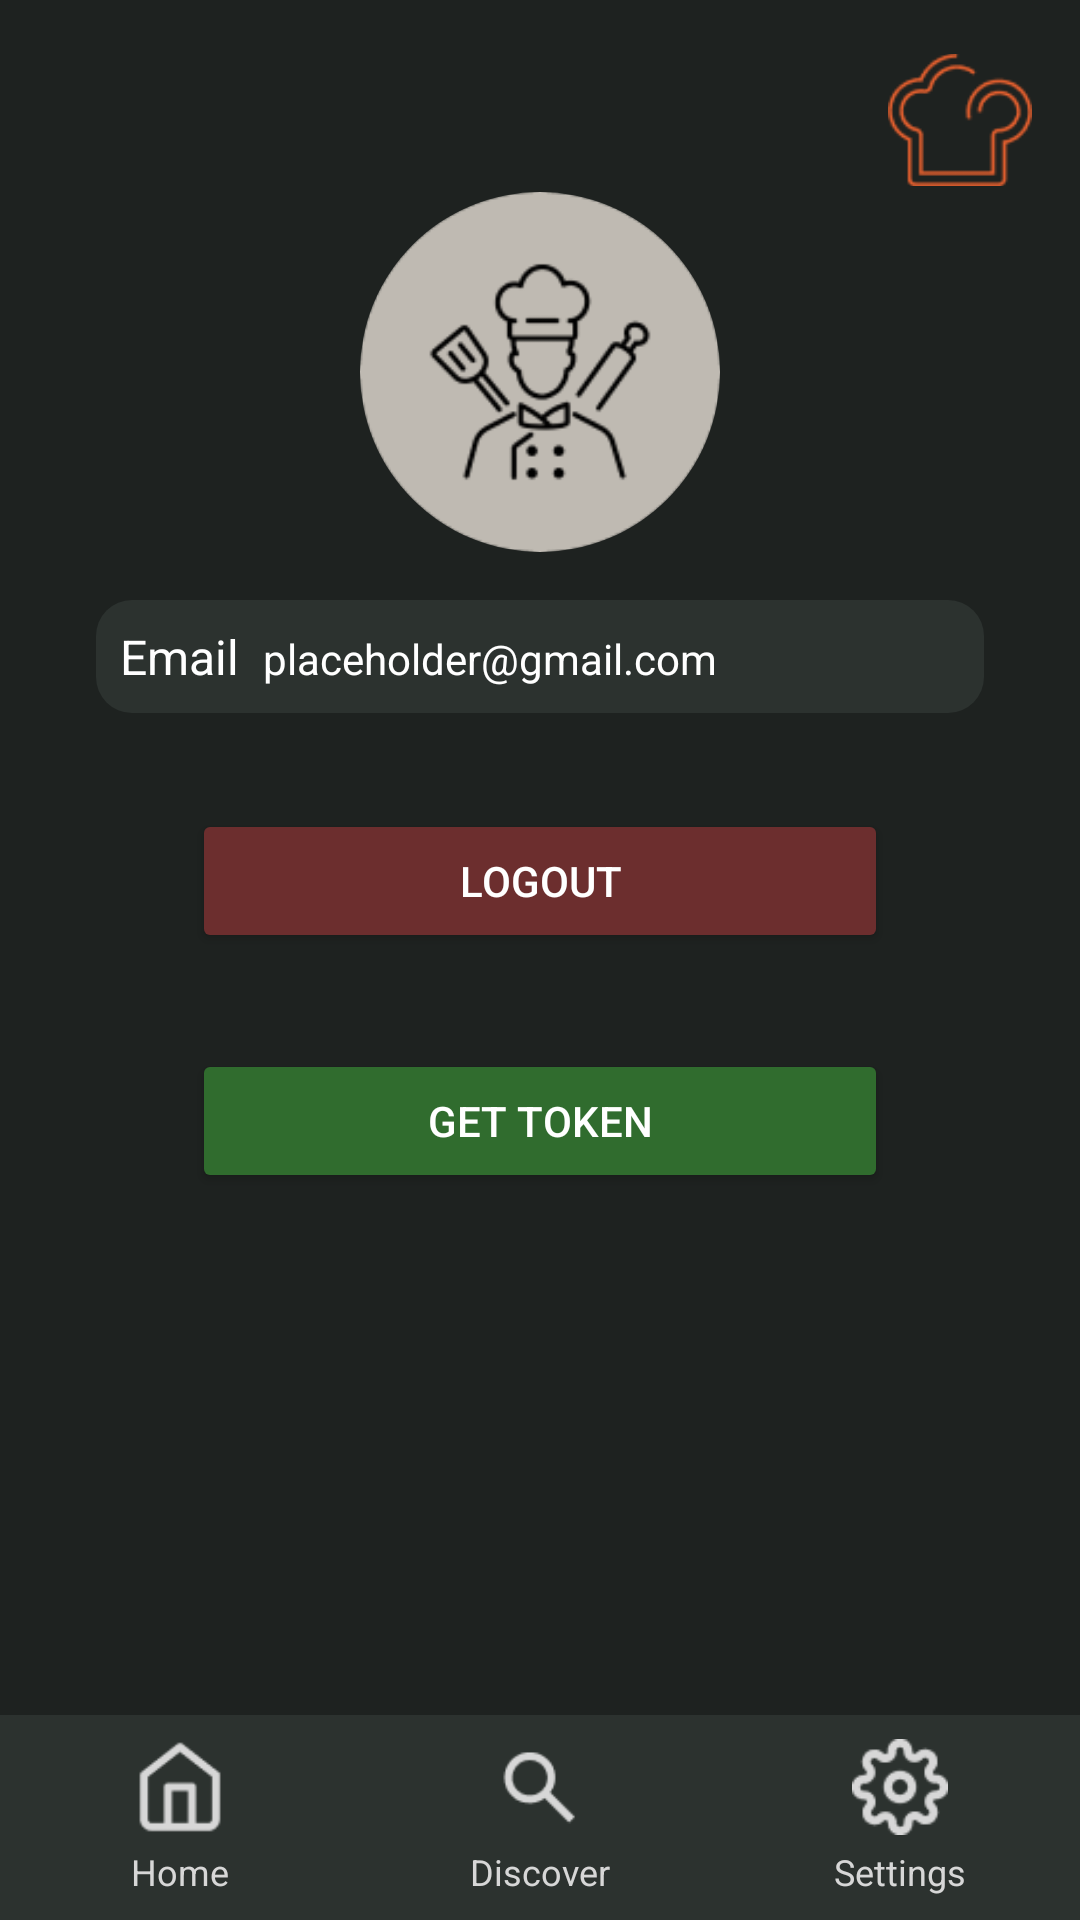

Produce the Android XML layout that renders to this screen, including the resource entries it uses.
<!-- AndroidManifest.xml: application theme Theme.MealMate -->
<!-- res/layout/settings_page.xml -->
<?xml version="1.0" encoding="utf-8"?>
<androidx.constraintlayout.widget.ConstraintLayout
    xmlns:android="http://schemas.android.com/apk/res/android"
    xmlns:app="http://schemas.android.com/apk/res-auto"
    android:id="@+id/main"
    android:layout_width="match_parent"
    android:layout_height="match_parent"
    android:background="#1E2220">

    <include
        android:id="@+id/navigation_footer"
        layout="@layout/navigation_footer"
        android:layout_width="0dp"
        android:layout_height="wrap_content"
        app:layout_constraintBottom_toBottomOf="parent"
        app:layout_constraintStart_toStartOf="parent"
        app:layout_constraintEnd_toEndOf="parent" />

    
    <ImageView
        android:id="@+id/logo_small"
        android:layout_width="48dp"
        android:layout_height="48dp"
        android:src="@drawable/logo_small"
        android:contentDescription="Small logo"
        app:layout_constraintTop_toTopOf="parent"
        app:layout_constraintEnd_toEndOf="parent"
        android:layout_margin="16dp" />

    
    <com.google.android.material.imageview.ShapeableImageView
        android:id="@+id/profile_picture"
        android:layout_width="120dp"
        android:layout_height="120dp"
        android:src="@drawable/icon_chef"
        android:contentDescription="Profile picture"
        app:layout_constraintTop_toTopOf="parent"
        app:layout_constraintStart_toStartOf="parent"
        app:layout_constraintEnd_toEndOf="parent"
        android:layout_marginTop="64dp"
        android:scaleType="centerCrop"
        app:shapeAppearanceOverlay="@style/RoundedImage" />

    
    <LinearLayout
        android:id="@+id/settings_email_container"
        android:layout_width="0dp"
        android:layout_height="wrap_content"
        android:orientation="horizontal"
        android:padding="8dp"
        android:background="@drawable/dropdown_rounded_background"
        app:layout_constraintTop_toBottomOf="@id/profile_picture"
        app:layout_constraintStart_toStartOf="parent"
        app:layout_constraintEnd_toEndOf="parent"
        android:layout_marginTop="16dp"
        android:layout_marginHorizontal="32dp">

        <TextView
            android:id="@+id/settings_email_label"
            android:layout_width="wrap_content"
            android:layout_height="wrap_content"
            android:text="Email"
            android:textSize="16sp"
            android:textColor="#FFFFFF"
            android:paddingEnd="8dp" />

        <TextView
            android:id="@+id/settings_email_display"
            android:layout_width="0dp"
            android:layout_height="wrap_content"
            android:text="placeholder@gmail.com"
            android:textSize="14sp"
            android:textColor="#FFFFFF"
            android:layout_weight="1"
            android:ellipsize="end"
            android:maxLines="1" />
    </LinearLayout>

    
    <Button
        android:id="@+id/logout_button"
        android:layout_width="0dp"
        android:layout_height="wrap_content"
        android:text="Logout"
        android:textColor="#FFFFFF"
        android:backgroundTint="#6C2E2E"
        android:layout_marginTop="32dp"
        app:layout_constraintTop_toBottomOf="@id/settings_email_container"
        app:layout_constraintStart_toStartOf="parent"
        app:layout_constraintEnd_toEndOf="parent"
        android:layout_marginHorizontal="64dp" />

    <Button
        android:id="@+id/notification_token_button"
        android:layout_width="0dp"
        android:layout_height="wrap_content"
        android:text="Get Token"
        android:textColor="#FFFFFF"
        android:backgroundTint="#306C2E"
        android:layout_marginTop="32dp"
        app:layout_constraintTop_toBottomOf="@id/logout_button"
        app:layout_constraintStart_toStartOf="parent"
        app:layout_constraintEnd_toEndOf="parent"
        android:layout_marginHorizontal="64dp" />

</androidx.constraintlayout.widget.ConstraintLayout>
<!-- res/layout/navigation_footer.xml (included above) -->
<?xml version="1.0" encoding="utf-8"?>
<LinearLayout
    xmlns:android="http://schemas.android.com/apk/res/android"
    xmlns:app="http://schemas.android.com/apk/res-auto"
    android:layout_width="match_parent"
    android:layout_height="wrap_content"
    android:orientation="horizontal"
    android:background="#2C322F"
    android:paddingTop="8dp"
    android:paddingBottom="8dp"
    android:gravity="center">

    
    <LinearLayout
        android:layout_width="0dp"
        android:layout_height="wrap_content"
        android:layout_weight="1"
        android:orientation="vertical"
        android:gravity="center">

        <ImageButton
            android:id="@+id/home_button"
            android:layout_width="32dp"
            android:layout_height="32dp"
            android:background="?android:attr/selectableItemBackground"
            android:src="@drawable/icon_home"
            android:scaleType="centerInside"
            app:tint="@color/button_tint_selector"
            android:contentDescription="Home" />

        <TextView
            android:layout_width="wrap_content"
            android:layout_height="wrap_content"
            android:text="Home"
            android:textColor="#D7D7D7"
            android:textSize="12sp"
            android:paddingTop="4dp"/>
    </LinearLayout>

    
    <LinearLayout
        android:layout_width="0dp"
        android:layout_height="wrap_content"
        android:layout_weight="1"
        android:orientation="vertical"
        android:gravity="center">

        <ImageButton
            android:id="@+id/discover_button"
            android:layout_width="32dp"
            android:layout_height="32dp"
            android:background="?android:attr/selectableItemBackground"
            android:src="@drawable/icon_discover"
            android:scaleType="centerInside"
            app:tint="@color/button_tint_selector"
            android:contentDescription="Discover" />

        <TextView
            android:layout_width="wrap_content"
            android:layout_height="wrap_content"
            android:text="Discover"
            android:textColor="#D7D7D7"
            android:textSize="12sp"
            android:paddingTop="4dp"/>
    </LinearLayout>

    
    <LinearLayout
        android:layout_width="0dp"
        android:layout_height="wrap_content"
        android:layout_weight="1"
        android:orientation="vertical"
        android:gravity="center">

        <ImageButton
            android:id="@+id/settings_button"
            android:layout_width="32dp"
            android:layout_height="32dp"
            android:background="?android:attr/selectableItemBackground"
            android:src="@drawable/icon_settings"
            android:scaleType="centerInside"
            app:tint="@color/button_tint_selector"
            android:contentDescription="Settings" />

        <TextView
            android:layout_width="wrap_content"
            android:layout_height="wrap_content"
            android:text="Settings"
            android:textColor="#D7D7D7"
            android:textSize="12sp"
            android:paddingTop="4dp"/>
    </LinearLayout>
</LinearLayout>
<!-- resources referenced by this layout -->
<resources>
  <!-- drawable dropdown_rounded_background (drawable) -->
  <shape xmlns:android="http://schemas.android.com/apk/res/android">
      <solid android:color="#2C322F" /> 
      <corners android:radius="12dp" /> 
  </shape>
  <!-- drawable icon_chef: png bitmap (drawable, 9526 bytes) -->
  <!-- drawable icon_discover: png bitmap (drawable, 639 bytes) -->
  <!-- drawable icon_home: png bitmap (drawable, 614 bytes) -->
  <!-- drawable icon_settings: png bitmap (drawable, 1004 bytes) -->
  <!-- drawable logo_small: png bitmap (drawable, 2000 bytes) -->
  <style name="RoundedImage" parent="">
          <item name="cornerFamily">rounded</item>
          <item name="cornerSize">50%</item> 
      </style>
  <style name="Theme.MealMate" parent="Base.Theme.MealMate" />
  <style name="Base.Theme.MealMate" parent="Theme.Material3.DayNight.NoActionBar">
          
          <item name="android:statusBarColor">@color/light_black</item>
          <item name="android:windowLightStatusBar">true</item>
          <item name="android:navigationBarColor">@color/light_black</item>
      </style>
  <color name="light_black">#1E2220</color>
</resources>
